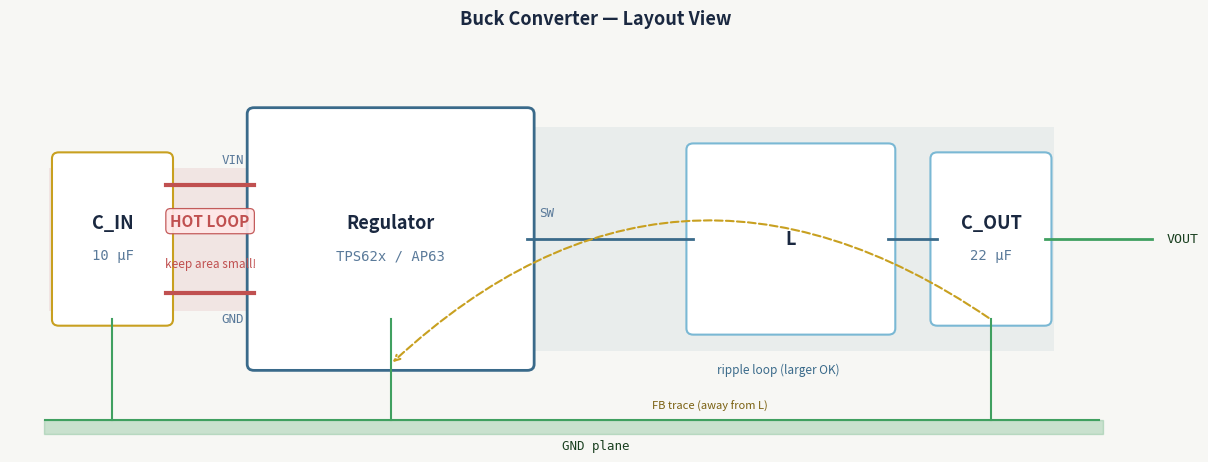

This chart was generated by the following Python code:
"""Generate buck converter hot-loop layout diagram."""
import matplotlib.pyplot as plt
import matplotlib.patches as mpatches

fig, ax = plt.subplots(figsize=(12, 4.5))
ax.set_xlim(0, 12)
ax.set_ylim(0, 4.5)
ax.axis('off')
fig.patch.set_facecolor('#f7f7f4')
ax.set_title('Buck Converter — Layout View', fontsize=13, fontweight='bold',
             color='#1a2840', pad=10)

# ── Component geometry ─────────────────────────────────────────────────────
# Heights reduced ~40% vs first version; everything centred around y=2.25
CIN  = (0.5,  1.35, 1.1,  1.8)   # C_IN:       x=[0.5,  1.6],  y=[1.35, 3.15]
REG  = (2.5,  0.85, 2.8,  2.8)   # Regulator:  x=[2.5,  5.3],  y=[0.85, 3.65]
IND  = (7.0,  1.25, 2.0,  2.0)   # Inductor:   x=[7.0,  9.0],  y=[1.25, 3.25]
COUT = (9.5,  1.35, 1.1,  1.8)   # C_OUT:      x=[9.5, 10.6],  y=[1.35, 3.15]

CIN_R  = CIN[0]  + CIN[2]   # 1.6
REG_L  = REG[0]              # 2.5
REG_R  = REG[0]  + REG[2]   # 5.3
COUT_R = COUT[0] + COUT[2]  # 10.6

# Hot-trace y positions: near top / bottom of C_IN box
VIN_Y  = CIN[1] + CIN[3] - 0.3   # 2.85  (near top of C_IN)
GND_Y  = CIN[1] + 0.3             # 1.65  (near bottom of C_IN)
SW_Y   = CIN[1] + CIN[3] / 2     # 2.25  (midpoint)

# ── Fills ─────────────────────────────────────────────────────────────────
# Hot loop — spans C_IN through left portion of Regulator
hl = mpatches.Rectangle(
    (CIN[0] - 0.1, GND_Y - 0.2),
    (REG_L + REG[2]*0.35) - (CIN[0] - 0.1),
    (VIN_Y + 0.2) - (GND_Y - 0.2),
    lw=0, facecolor='#c05050', alpha=0.10, zorder=1)
ax.add_patch(hl)

# Ripple loop — inductor + C_OUT
rl = mpatches.Rectangle(
    (REG_R * 0.95, IND[1] - 0.25),
    COUT_R + 0.1 - REG_R * 0.95,
    IND[3] + 0.5,
    lw=0, facecolor='#3a6a8a', alpha=0.07, zorder=1)
ax.add_patch(rl)


def comp_box(rect, name, sub=None, ec='#c8a020', lw_border=1.5):
    x, y, w, h = rect
    box = mpatches.FancyBboxPatch((x, y), w, h,
        boxstyle="round,pad=0.07", lw=lw_border, edgecolor=ec,
        facecolor='white', zorder=3)
    ax.add_patch(box)
    cy = y + h / 2
    if sub:
        ax.text(x + w/2, cy + 0.18, name, ha='center', va='center',
            fontsize=13, fontweight='bold', color='#1a2840', zorder=4)
        ax.text(x + w/2, cy - 0.18, sub,  ha='center', va='center',
            fontsize=10, color='#5a7a9a', family='monospace', zorder=4)
    else:
        ax.text(x + w/2, cy, name, ha='center', va='center',
            fontsize=13, fontweight='bold', color='#1a2840', zorder=4)


comp_box(CIN,  'C_IN',      '10 µF')
comp_box(REG,  'Regulator', 'TPS62x / AP63', ec='#3a6a8a', lw_border=2)
comp_box(IND,  'L',         ec='#7ab8d4')
comp_box(COUT, 'C_OUT',     '22 µF', ec='#7ab8d4')

# ── Hot traces ─────────────────────────────────────────────────────────────
ax.plot([CIN_R, REG_L], [VIN_Y, VIN_Y], color='#c05050', lw=3, zorder=5)
ax.plot([CIN_R, REG_L], [GND_Y, GND_Y], color='#c05050', lw=3, zorder=5)

# ── Pin labels — offset ABOVE/BELOW their traces so lines don't cross text
ax.text(REG_L - 0.1, VIN_Y + 0.22, 'VIN', ha='right', va='bottom',
    fontsize=9, color='#5a7a9a', family='monospace', zorder=6)
ax.text(REG_L - 0.1, GND_Y - 0.22, 'GND', ha='right', va='top',
    fontsize=9, color='#5a7a9a', family='monospace', zorder=6)
ax.text(REG_R + 0.12, SW_Y + 0.22, 'SW', ha='left', va='bottom',
    fontsize=9, color='#5a7a9a', family='monospace', zorder=6)

# ── SW trace → inductor → C_OUT ────────────────────────────────────────────
ax.plot([REG_R, IND[0]], [SW_Y, SW_Y], color='#3a6a8a', lw=2, zorder=5)
ax.plot([IND[0] + IND[2], COUT[0]], [SW_Y, SW_Y], color='#3a6a8a', lw=2, zorder=5)

# VOUT
ax.plot([COUT_R, COUT_R + 1.1], [SW_Y, SW_Y], color='#40a060', lw=2, zorder=5)
ax.text(COUT_R + 1.25, SW_Y, 'VOUT', va='center',
    fontsize=9.5, color='#1a4020', family='monospace', zorder=4)

# ── GND plane ──────────────────────────────────────────────────────────────
GND_P = 0.22
ax.axhline(y=GND_P, xmin=0.03, xmax=0.93, color='#40a060', lw=1.5, zorder=2)
ax.fill_between([0.35, 11.2], GND_P - 0.15, GND_P,
    color='#40a060', alpha=0.25, zorder=2)
ax.text(6.0, GND_P - 0.32, 'GND plane', ha='center',
    fontsize=9, color='#1a4020', family='monospace', zorder=4)

for xc in [CIN[0] + CIN[2]/2, REG[0] + REG[2]/2, COUT[0] + COUT[2]/2]:
    ax.plot([xc, xc], [CIN[1], GND_P], color='#40a060', lw=1.5, zorder=5)

# ── HOT LOOP annotation — centred in the gap between C_IN and Regulator ────
GAP_CX = (CIN_R + REG_L) / 2   # 2.05
GAP_CY = (VIN_Y + GND_Y) / 2   # 2.25

ax.text(GAP_CX, GAP_CY + 0.2, 'HOT LOOP',
    ha='center', va='center', fontsize=11, fontweight='bold', color='#c05050',
    bbox=dict(boxstyle='round,pad=0.3', facecolor='#ffe8e8',
              edgecolor='#c05050', lw=0.9, alpha=0.93),
    zorder=6)
ax.text(GAP_CX, GAP_CY - 0.28, 'keep area small!',
    ha='center', va='center', fontsize=8.5, color='#c05050',
    style='italic', zorder=6)

# ── Ripple loop label ──────────────────────────────────────────────────────
rip_cx = (REG_R * 0.95 + COUT_R + 0.1) / 2
ax.text(rip_cx, IND[1] - 0.38, 'ripple loop (larger OK)',
    ha='center', va='top', fontsize=8.5, color='#3a6a8a',
    style='italic', zorder=4)

# ── Feedback trace (dashed arc) ────────────────────────────────────────────
fb_start = (COUT[0] + COUT[2]/2, COUT[1])
fb_end   = (REG[0]  + REG[2]/2,  REG[1])
ax.annotate('', xy=fb_end, xytext=fb_start,
    arrowprops=dict(arrowstyle='->', color='#c8a020', lw=1.5,
                    linestyle='dashed', connectionstyle='arc3,rad=0.4'),
    zorder=5)
fb_label_x = (fb_start[0] + fb_end[0]) / 2 + 0.2
fb_label_y = min(fb_start[1], fb_end[1]) - 0.5
ax.text(fb_label_x, fb_label_y, 'FB trace (away from L)',
    ha='center', fontsize=8, color='#7a6010', style='italic', zorder=4)

plt.tight_layout(pad=0.3)
plt.savefig('_buck_hotloop.svg', format='svg', bbox_inches='tight',
            facecolor='#f7f7f4')
plt.close()
print("Saved _buck_hotloop.svg")
